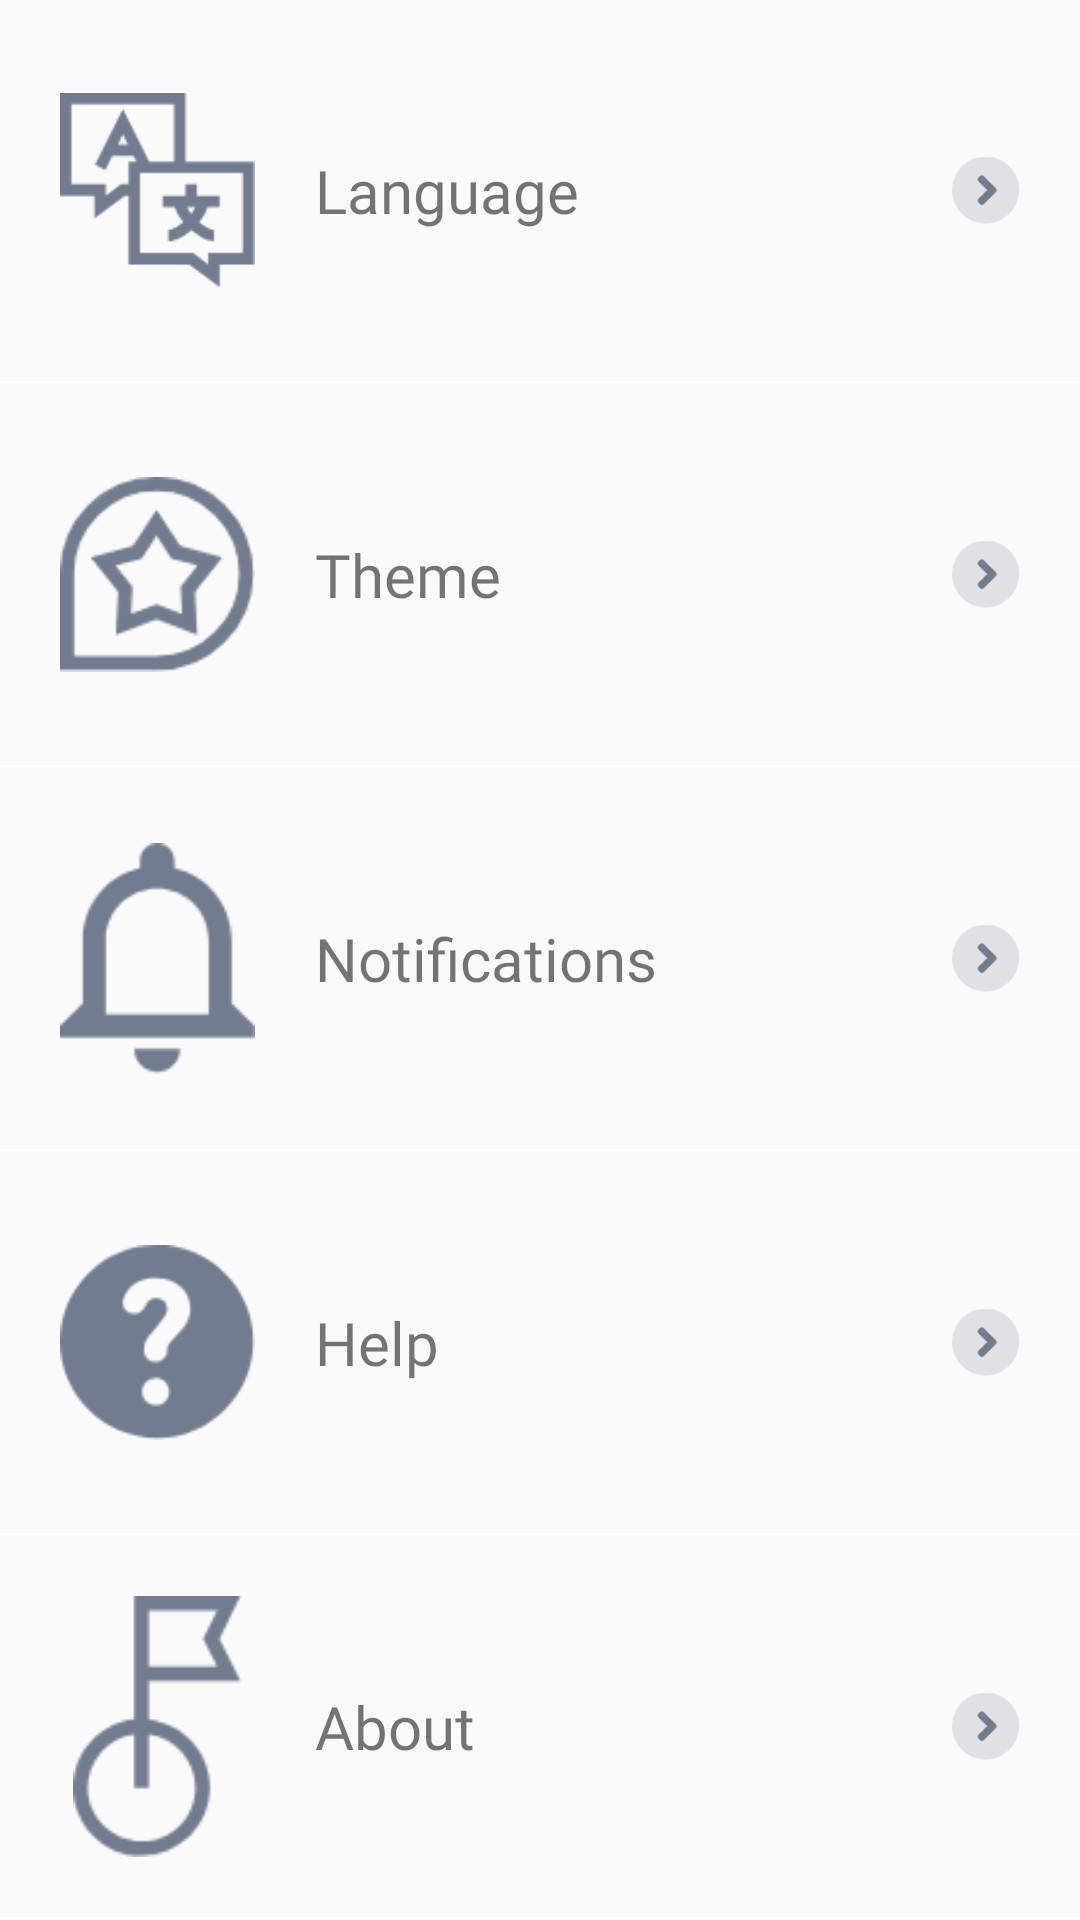

Layout XML and referenced resources for this Android screen:
<!-- AndroidManifest.xml: application theme AppTheme -->
<!-- res/layout/fragment_settings_list.xml -->
<?xml version="1.0" encoding="utf-8"?>
<LinearLayout xmlns:android="http://schemas.android.com/apk/res/android"
              xmlns:app="http://schemas.android.com/apk/res-auto" xmlns:tools="http://schemas.android.com/tools"
              android:layout_width="match_parent"
              android:layout_height="match_parent"
              tools:context=".settings_list" android:orientation="vertical">
    <LinearLayout android:layout_width="match_parent" android:layout_height="0dp" android:orientation="horizontal"
                  android:layout_weight="1" android:padding="10dp" android:id="@+id/link1">

        <ImageView
                android:src="@drawable/language"
                android:layout_width="0dp"
                android:layout_height="match_parent" android:id="@+id/imageView4" android:layout_weight="2"
                android:padding="10dp" android:contentDescription="@string/icon"/>
        <TextView
                android:text="@string/language"
                android:layout_width="0dp"
                android:layout_height="match_parent" android:id="@+id/textView16" android:layout_weight="5"
                android:gravity="center|left" android:padding="10dp" android:fontFamily="@font/kalam"
                android:textSize="20sp"/>
        <ImageView
                android:src="@drawable/arrow"
                android:layout_width="0dp"
                android:layout_height="match_parent" android:id="@+id/imageView9" android:layout_weight="1"
                android:padding="10dp" android:contentDescription="@string/icon"/>

    </LinearLayout>
    <View
            android:id="@+id/divider3"
            android:layout_width="match_parent"
            android:layout_height="1dp"
            android:background="@android:color/background_light"
            android:layout_weight="0"/>
    <LinearLayout
            android:orientation="horizontal"
            android:layout_width="match_parent"
            android:layout_height="0dp" android:layout_weight="1" android:padding="10dp" android:id="@+id/link2">
        <ImageView
                android:src="@drawable/rate"
                android:layout_width="0dp"
                android:layout_height="match_parent" android:id="@+id/imageView10" android:layout_weight="2"
                android:padding="10dp"/>
        <TextView
                android:text="@string/theme"
                android:layout_width="0dp"
                android:layout_height="match_parent" android:id="@+id/textView17" android:layout_weight="5"
                android:gravity="center|left" android:padding="10dp" android:fontFamily="@font/kalam"
                android:textSize="20sp"/>
        <ImageView
                android:src="@drawable/arrow"
                android:layout_width="0dp"
                android:layout_height="match_parent" android:id="@+id/imageView11" android:layout_weight="1"
                android:padding="10dp"/>
    </LinearLayout>
    <View
            android:id="@+id/divider4"
            android:layout_width="match_parent"
            android:layout_height="1dp"
            android:background="@android:color/background_light"
            android:layout_weight="0"/>
    <LinearLayout
            android:orientation="horizontal"
            android:layout_width="match_parent"
            android:layout_height="0dp" android:layout_weight="1" android:padding="10dp" android:id="@+id/link3">
        <ImageView
                android:src="@drawable/notifications"
                android:layout_width="0dp"
                android:layout_height="match_parent" android:id="@+id/imageView12" android:layout_weight="2"
                android:padding="10dp"/>
        <TextView
                android:text="@string/notifications"
                android:layout_width="0dp"
                android:layout_height="match_parent" android:id="@+id/textView18" android:layout_weight="5"
                android:padding="10dp" android:gravity="center|left" android:fontFamily="@font/kalam"
                android:textSize="20sp"/>
        <ImageView
                android:src="@drawable/arrow"
                android:layout_width="0dp"
                android:layout_height="match_parent" android:id="@+id/imageView13" android:layout_weight="1"
                android:padding="10dp"/>
    </LinearLayout>
    <View
            android:id="@+id/divider5"
            android:layout_width="match_parent"
            android:layout_height="1dp"
            android:background="@android:color/background_light"
            android:layout_weight="0"/>
    <LinearLayout
            android:orientation="horizontal"
            android:layout_width="match_parent"
            android:layout_height="0dp" android:layout_weight="1" android:padding="10dp" android:id="@+id/link4">
        <ImageView
                android:src="@drawable/help"
                android:layout_width="0dp"
                android:layout_height="match_parent" android:id="@+id/imageView14" android:layout_weight="2"
                android:padding="10dp"/>
        <TextView
                android:text="@string/help"
                android:layout_width="0dp"
                android:layout_height="match_parent" android:id="@+id/textView19" android:layout_weight="5"
                android:gravity="center|left" android:padding="10dp" android:fontFamily="@font/kalam"
                android:textSize="20sp"/>
        <ImageView
                android:src="@drawable/arrow"
                android:layout_width="0dp"
                android:layout_height="match_parent" android:id="@+id/imageView15" android:layout_weight="1"
                android:padding="10dp"/>
    </LinearLayout>
    <View
            android:id="@+id/divider6"
            android:layout_width="match_parent"
            android:layout_height="1dp"
            android:background="@android:color/background_light"
            android:layout_weight="0"/>
    <LinearLayout
            android:orientation="horizontal"
            android:layout_width="match_parent"
            android:layout_height="0dp" android:layout_weight="1" android:padding="10dp" android:id="@+id/link5">
        <ImageView
                android:src="@drawable/shipping"
                android:layout_width="0dp"
                android:layout_height="match_parent" android:id="@+id/imageView16" android:layout_weight="2"
                android:padding="10dp"/>
        <TextView
                android:text="@string/about"
                android:layout_width="0dp"
                android:layout_height="match_parent" android:id="@+id/textView20" android:layout_weight="5"
                android:padding="10dp" android:gravity="center|left" android:fontFamily="@font/kalam"
                android:textSize="20sp"/>
        <ImageView
                android:src="@drawable/arrow"
                android:layout_width="0dp"
                android:layout_height="match_parent" android:id="@+id/imageView17" android:layout_weight="1"
                android:padding="10dp"/>
    </LinearLayout>
    <View
            android:id="@+id/divider7"
            android:layout_width="match_parent"
            android:layout_height="1dp"
            android:background="@android:color/background_light"
            android:layout_weight="0"/>

</LinearLayout>
<!-- resources referenced by this layout -->
<resources>
  <!-- drawable arrow: png bitmap (drawable-hdpi, 1116 bytes) -->
  <!-- drawable help: png bitmap (drawable-hdpi, 1456 bytes) -->
  <!-- drawable language: png bitmap (drawable-hdpi, 1387 bytes) -->
  <!-- drawable notifications: png bitmap (drawable-hdpi, 956 bytes) -->
  <!-- drawable rate: png bitmap (drawable-hdpi, 2345 bytes) -->
  <!-- drawable shipping: png bitmap (drawable-hdpi, 1347 bytes) -->
  <string name="about">About</string>
  <string name="help">Help</string>
  <string name="icon">Icon</string>
  <string name="language">Language</string>
  <string name="notifications">Notifications</string>
  <string name="theme">Theme</string>
  <style name="AppTheme" parent="Theme.AppCompat.Light.NoActionBar">
          
          <item name="colorPrimary">@color/colorPrimary</item>
          <item name="colorPrimaryDark">@color/colorPrimaryDark</item>
          <item name="colorAccent">@color/colorAccent</item>
      </style>
  <color name="colorPrimary">#EE5A2C</color>
  <color name="colorPrimaryDark">#E65121</color>
  <color name="colorAccent">#DB1958</color>
</resources>
